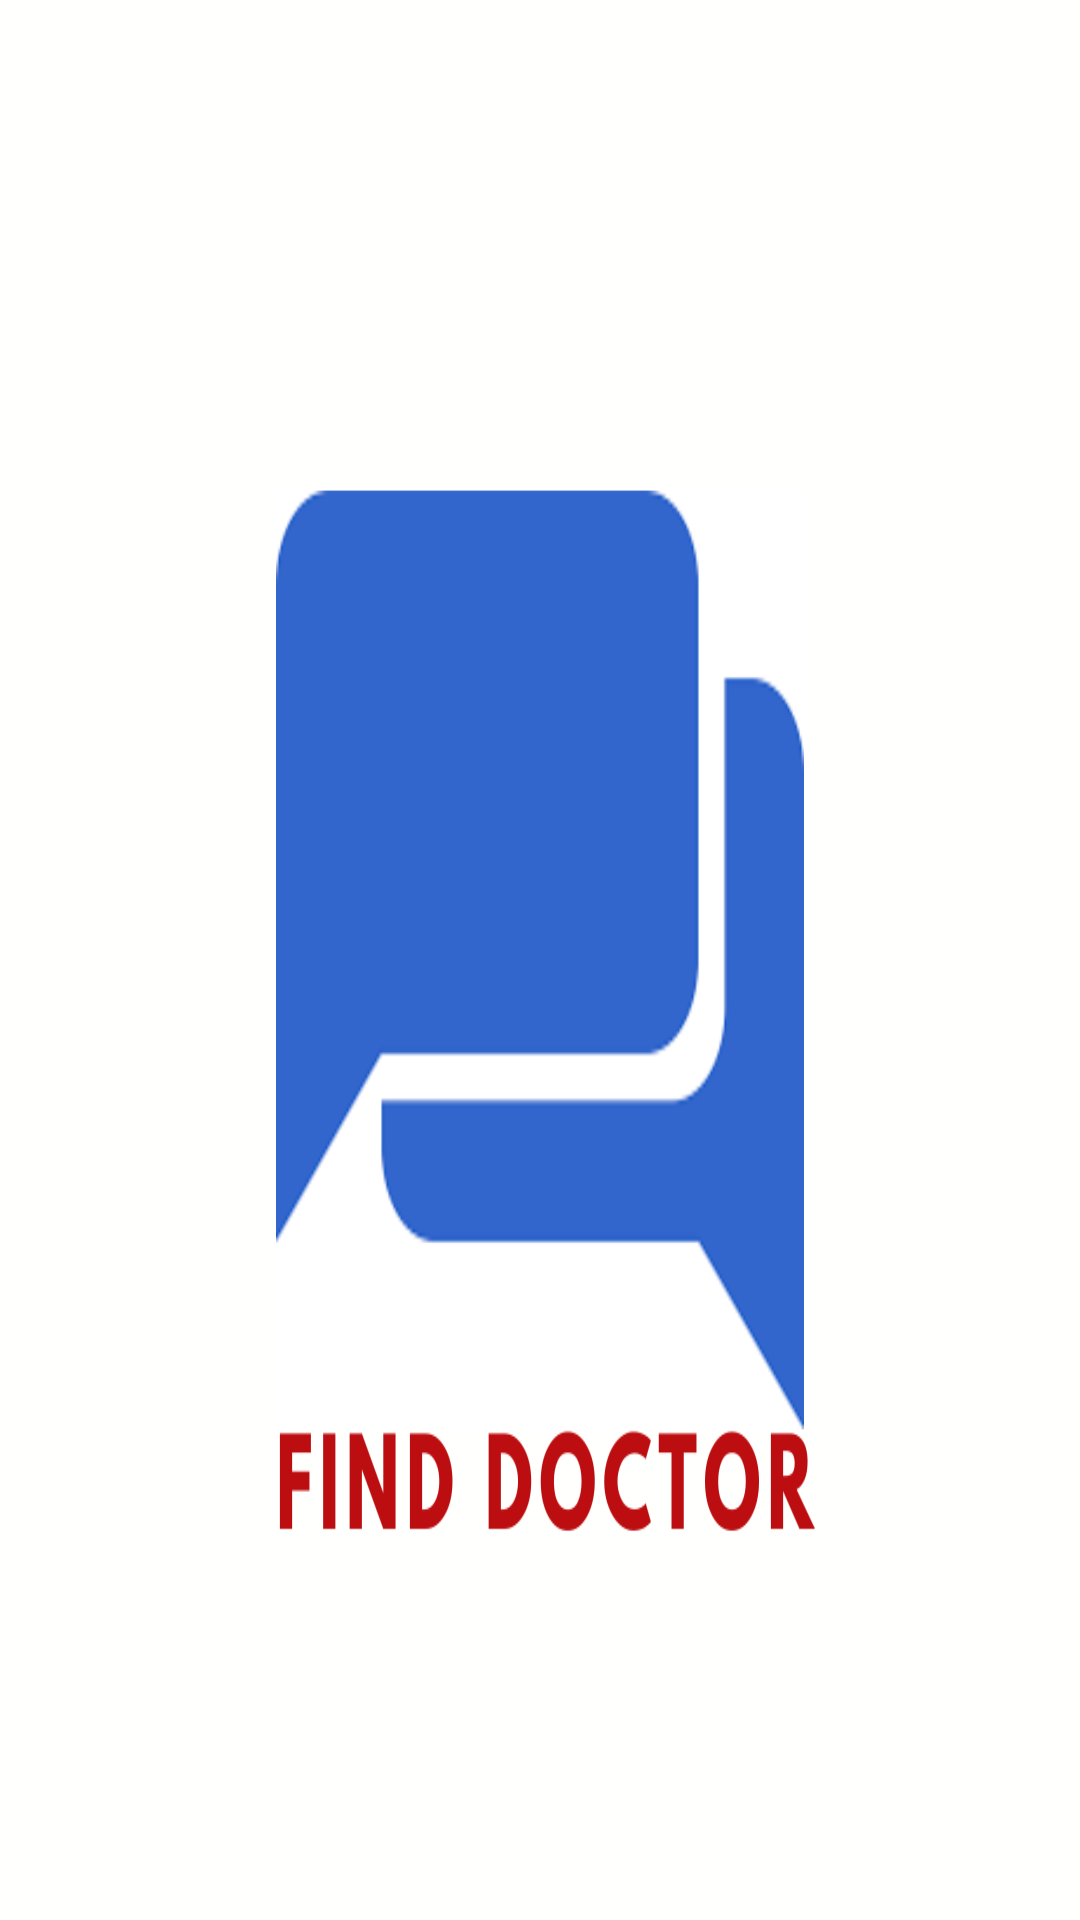

Layout XML and referenced resources for this Android screen:
<!-- AndroidManifest.xml: application theme Theme.ElderlyCompanionCareApp -->
<!-- res/layout/activity_doctor.xml -->
<?xml version="1.0" encoding="utf-8"?>
<androidx.constraintlayout.widget.ConstraintLayout xmlns:android="http://schemas.android.com/apk/res/android"
    xmlns:app="http://schemas.android.com/apk/res-auto"
    xmlns:tools="http://schemas.android.com/tools"
    android:layout_width="match_parent"
    android:layout_height="match_parent"
    android:background="@drawable/doctor"
    tools:context=".DoctorActivity">

</androidx.constraintlayout.widget.ConstraintLayout>
<!-- resources referenced by this layout -->
<resources>
  <!-- drawable doctor: png bitmap (drawable, 34810 bytes) -->
  <style name="Theme.ElderlyCompanionCareApp" parent="Base.Theme.ElderlyCompanionCareApp" />
  <style name="Base.Theme.ElderlyCompanionCareApp" parent="Theme.MaterialComponents.DayNight.NoActionBar">
          
  
  
      </style>
</resources>
